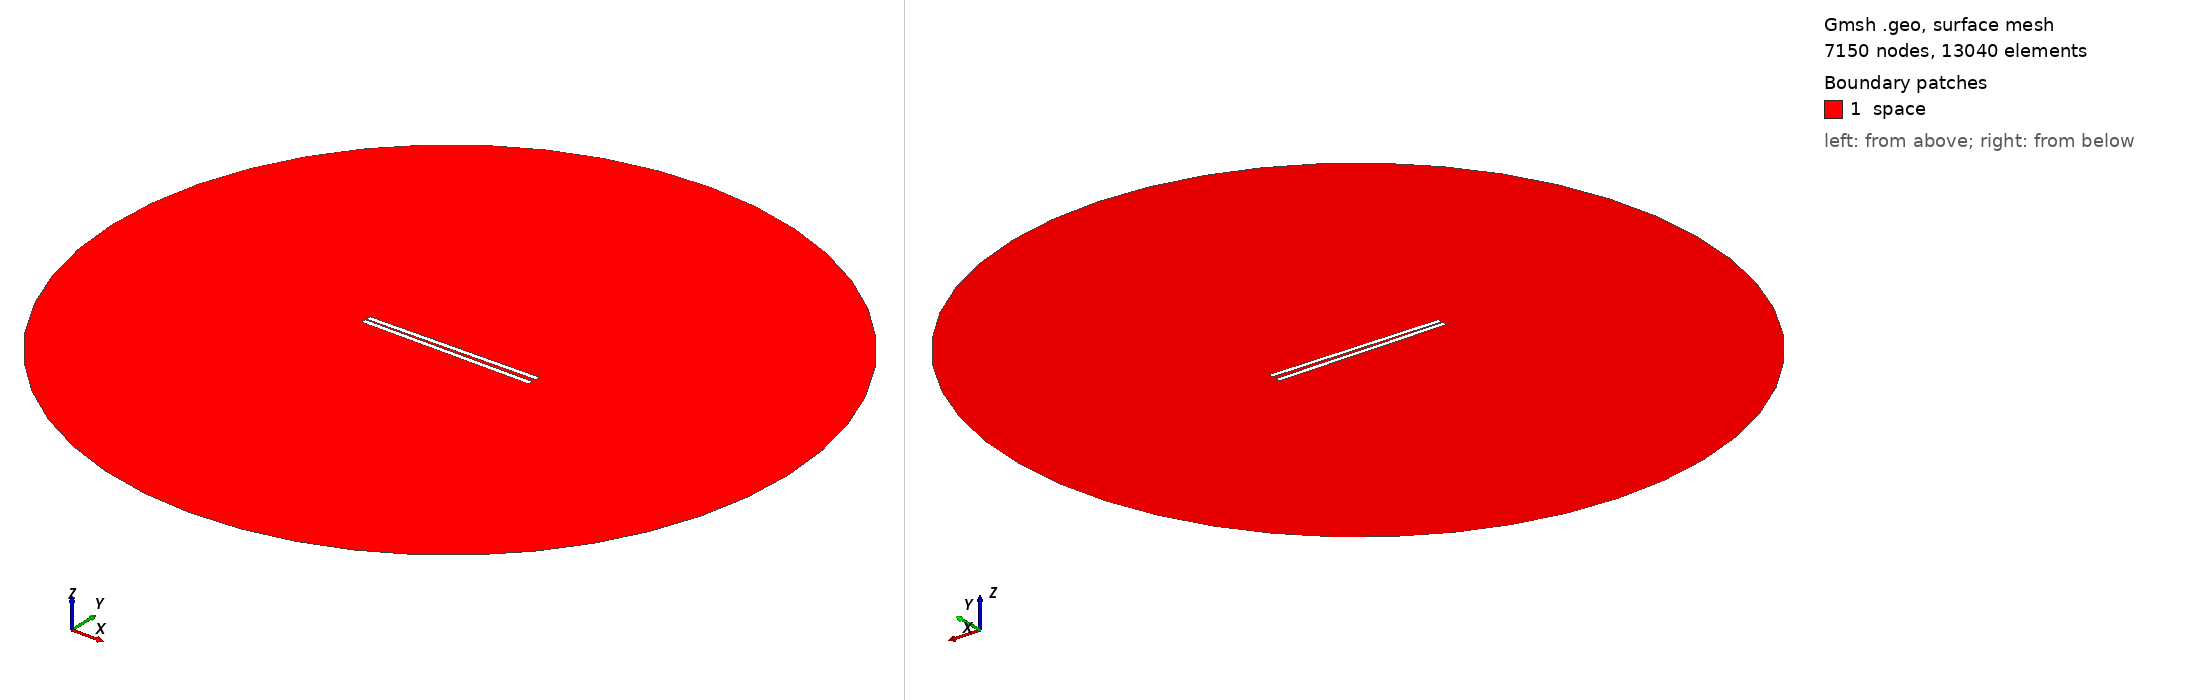

Gmsh geometry script, surface-meshed: 7150 nodes, 13040 surface elements. Boundary patches (legend numbers): 1 space. Left view from above one corner, right view from below the opposite corner. Legend entries are the model's physical surfaces. The drawing asked Gmsh for element sizes between 1% and 20% of the model's largest extent; the script's own settings can give other sizes.

=== 811.geo (drawn) ===
// Set the geometry kernel
SetFactory("OpenCASCADE");

//---------------------------------------
// Rectangles
//---------------------------------------

// Rectangle 1 (top)
Point(1) = {-49.455555555555556, 0.8055555555555556, 0, 1.0};
Point(2) = {49.455555555555556, 0.8055555555555556, 0, 1.0};
Point(3) = {49.455555555555556, 3.716666666666667, 0, 1.0};
Point(4) = {-49.455555555555556, 3.716666666666667, 0, 1.0};

Line(1) = {1, 2};
Line(2) = {2, 3};
Line(3) = {3, 4};
Line(4) = {4, 1};

Line Loop(1) = {1, 2, 3, 4};
Plane Surface(1) = {1};

Rotate { {0, 0, 1}, {0,  0.8055555555555556,  0}, 0.017 } {
  Surface{1};
}

// Rectangle 2 (bottom)
Point(5) = {-49.455555555555556, -0.8055555555555556, 0, 1.0};
Point(6) = {49.455555555555556, -0.8055555555555556, 0, 1.0};
Point(7) = {49.455555555555556, -3.716666666666667, 0, 1.0};
Point(8) = {-49.455555555555556, -3.716666666666667, 0, 1.0};

Line(5) = {5, 6};
Line(6) = {6, 7};
Line(7) = {7, 8};
Line(8) = {8, 5};

Line Loop(2) = {5, 6, 7, 8};
Plane Surface(2) = {2}; 


//---------------------------------------
// Circle
//---------------------------------------

// Define points
Point(9) = {0, 0, 0};        // Center
Point(10) = {200, 0, 0};     // Start point
Point(11) = {0, 200, 0};     // 90 degrees
Point(12) = {-200, 0, 0};    // 180 degrees
Point(13) = {0, -200, 0};    // 270 degrees

// Define circle arcs (each needs start, center, end)
Circle(9) = {10, 9, 11};
Circle(10) = {11, 9, 12};
Circle(11) = {12, 9, 13};
Circle(12) = {13, 9, 10};

// Define curve loop and surface if needed
Curve Loop(3) = {9, 10, 11, 12};
Surface(3) = {3};

//---------------------------------------
// Define Physical Groups
//---------------------------------------                

//--- Physical Curves
// Physical groups for boundaries
Physical Line("force_segment", 10) = {1};
Physical Line("upper_plate", 11) = {2, 3, 4};
Physical Line("lower_plate", 12) = {5, 6, 7, 8};
Physical Line("boundary", 20) = {9, 10, 11, 12};

// Subtract Rectangles from Circle
BooleanDifference{ Surface{3}; Delete; }{ Surface{1}; Surface{2}; Delete; }
//--- Physical Surfaces
Physical Surface("space", 30) = {3};


//---------------------------------------
// Fine mesh near the plates
//--------------------------------------- 

// Define a distance field for mesh refinement
Field[1] = Distance;
Field[1].CurvesList = {1, 2, 3, 4, 5, 6, 7, 8};  // Rectangle curves
Field[1].NumPointsPerCurve = 200;

c = 0.3;
// Define threshold field to control mesh size based on distance to attractor
Field[2] = Threshold;
Field[2].IField = 1;
Field[2].LcMin = c; // Minimum element size near the attractor
Field[2].LcMax = 100*c;  // Maximum element size away from the attractor
Field[2].DistMin = 0.01;
Field[2].DistMax = 40;

Background Field = 2;

//---------------------------------------
// 6. Generate the Mesh
//---------------------------------------
Mesh 2;  // 2D mesh generation
